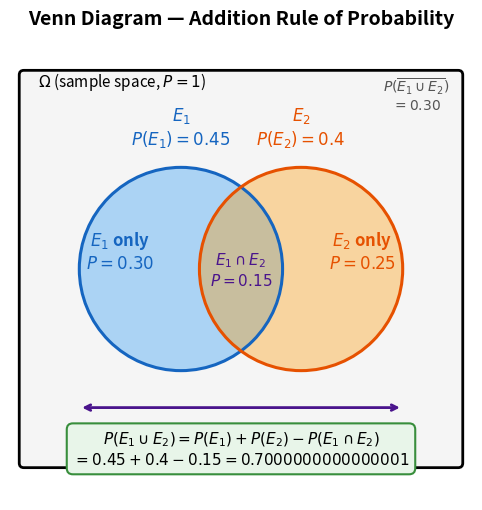

Generate this figure with matplotlib: (Note: this script raises an exception after producing the figure.)
"""
venn_diagram.py
---------------
Draws a Venn diagram using matplotlib patches.

Layout
------
A rectangle represents the sample space (total probability = 1).
Two partially overlapping circles represent events E1 and E2.
Regions are labelled with P(E1), P(E2), P(E1∩E2), and P(E1∪E2).
A text box explains the addition rule.

Probabilities used (chosen so they are easy to read off):
    P(E1) = 0.45
    P(E2) = 0.40
    P(E1 ∩ E2) = 0.15
    P(E1 ∪ E2) = P(E1) + P(E2) − P(E1 ∩ E2) = 0.70
"""

import numpy as np
import matplotlib.pyplot as plt
import matplotlib.patches as mpatches
from matplotlib.patches import FancyArrowPatch

# ── Probabilities ─────────────────────────────────────────────────────────────
p_e1        = 0.45
p_e2        = 0.40
p_inter     = 0.15
p_union     = p_e1 + p_e2 - p_inter   # = 0.70

# ── Circle geometry ───────────────────────────────────────────────────────────
# Place both circles on a unit canvas [0,1] x [0,1]
cx1, cy = 0.37, 0.50   # centre of E1
cx2     = 0.63          # centre of E2 (same y)
r       = 0.22          # radius of both circles

fig, ax = plt.subplots(figsize=(9, 6))
ax.set_xlim(0, 1)
ax.set_ylim(0, 1)
ax.set_aspect("equal")
ax.axis("off")

# ── Rectangle (sample space) ──────────────────────────────────────────────────
rect = mpatches.FancyBboxPatch((0.03, 0.08), 0.94, 0.84,
                               boxstyle="round,pad=0.01",
                               linewidth=2, edgecolor="black",
                               facecolor="#F5F5F5")
ax.add_patch(rect)

# ── Circles ───────────────────────────────────────────────────────────────────
circle1 = plt.Circle((cx1, cy), r, color="#2196F3", alpha=0.35, zorder=2)
circle2 = plt.Circle((cx2, cy), r, color="#FF9800", alpha=0.35, zorder=2)
# Redraw outlines on top for clarity
outline1 = plt.Circle((cx1, cy), r, fill=False, edgecolor="#1565C0",
                       linewidth=2.2, zorder=3)
outline2 = plt.Circle((cx2, cy), r, fill=False, edgecolor="#E65100",
                       linewidth=2.2, zorder=3)

for patch in [circle1, circle2, outline1, outline2]:
    ax.add_patch(patch)

# ── Labels inside regions ─────────────────────────────────────────────────────
kw_label = dict(ha="center", va="center", fontsize=12, fontweight="bold",
                zorder=5)

# E1 only region (left lune)
ax.text(cx1 - r*0.60, cy + 0.04,
        f"$E_1$ only\n$P = {p_e1 - p_inter:.2f}$",
        color="#1565C0", **kw_label)

# E2 only region (right lune)
ax.text(cx2 + r*0.60, cy + 0.04,
        f"$E_2$ only\n$P = {p_e2 - p_inter:.2f}$",
        color="#E65100", **kw_label)

# Intersection
ax.text((cx1 + cx2) / 2, cy,
        f"$E_1 \\cap E_2$\n$P = {p_inter:.2f}$",
        color="#4A148C", fontsize=11, fontweight="bold",
        ha="center", va="center", zorder=5)

# Outside (complement of union)
ax.text(0.88, 0.88,
        f"$P(\\overline{{E_1 \\cup E_2}})$\n$= {1 - p_union:.2f}$",
        fontsize=10, ha="center", va="center", color="#555555")

# ── Circle labels (event names) ───────────────────────────────────────────────
ax.text(cx1, cy + r + 0.04, f"$E_1$\n$P(E_1)={p_e1}$",
        ha="center", va="bottom", fontsize=12, color="#1565C0", fontweight="bold")
ax.text(cx2, cy + r + 0.04, f"$E_2$\n$P(E_2)={p_e2}$",
        ha="center", va="bottom", fontsize=12, color="#E65100", fontweight="bold")

# ── Rectangle label (sample space) ───────────────────────────────────────────
ax.text(0.06, 0.93, "$\\Omega$ (sample space, $P=1$)",
        fontsize=11, color="black", va="top")

# ── Union brace/annotation ────────────────────────────────────────────────────
ax.annotate("",
            xy=(cx2 + r, cy - r - 0.08),
            xytext=(cx1 - r, cy - r - 0.08),
            arrowprops=dict(arrowstyle="<->", color="#4A148C", lw=2))
ax.text((cx1 + cx2) / 2, cy - r - 0.12,
        f"$P(E_1 \\cup E_2) = {p_union:.2f}$",
        ha="center", va="top", fontsize=12, color="#4A148C", fontweight="bold")

# ── Text box: addition rule ───────────────────────────────────────────────────
formula = (r"$P(E_1 \cup E_2) = P(E_1) + P(E_2) - P(E_1 \cap E_2)$"
           "\n"
           rf"$= {p_e1} + {p_e2} - {p_inter} = {p_union}$")
ax.text(0.50, 0.11, formula,
        ha="center", va="center", fontsize=11,
        bbox=dict(boxstyle="round,pad=0.4", fc="#E8F5E9", ec="#388E3C", lw=1.5))

# ── Title ─────────────────────────────────────────────────────────────────────
ax.set_title("Venn Diagram — Addition Rule of Probability",
             fontsize=14, fontweight="bold", pad=10)

# ── Save & show ───────────────────────────────────────────────────────────────
outdir = "/Users/kaichiht/kuiper2000@gmail.com - Google Drive/My Drive/website-hugo/Objective_Analysis/General_statistical_test/"
fig.savefig(outdir + "venn_diagram.png", dpi=150, bbox_inches="tight")
plt.show()
